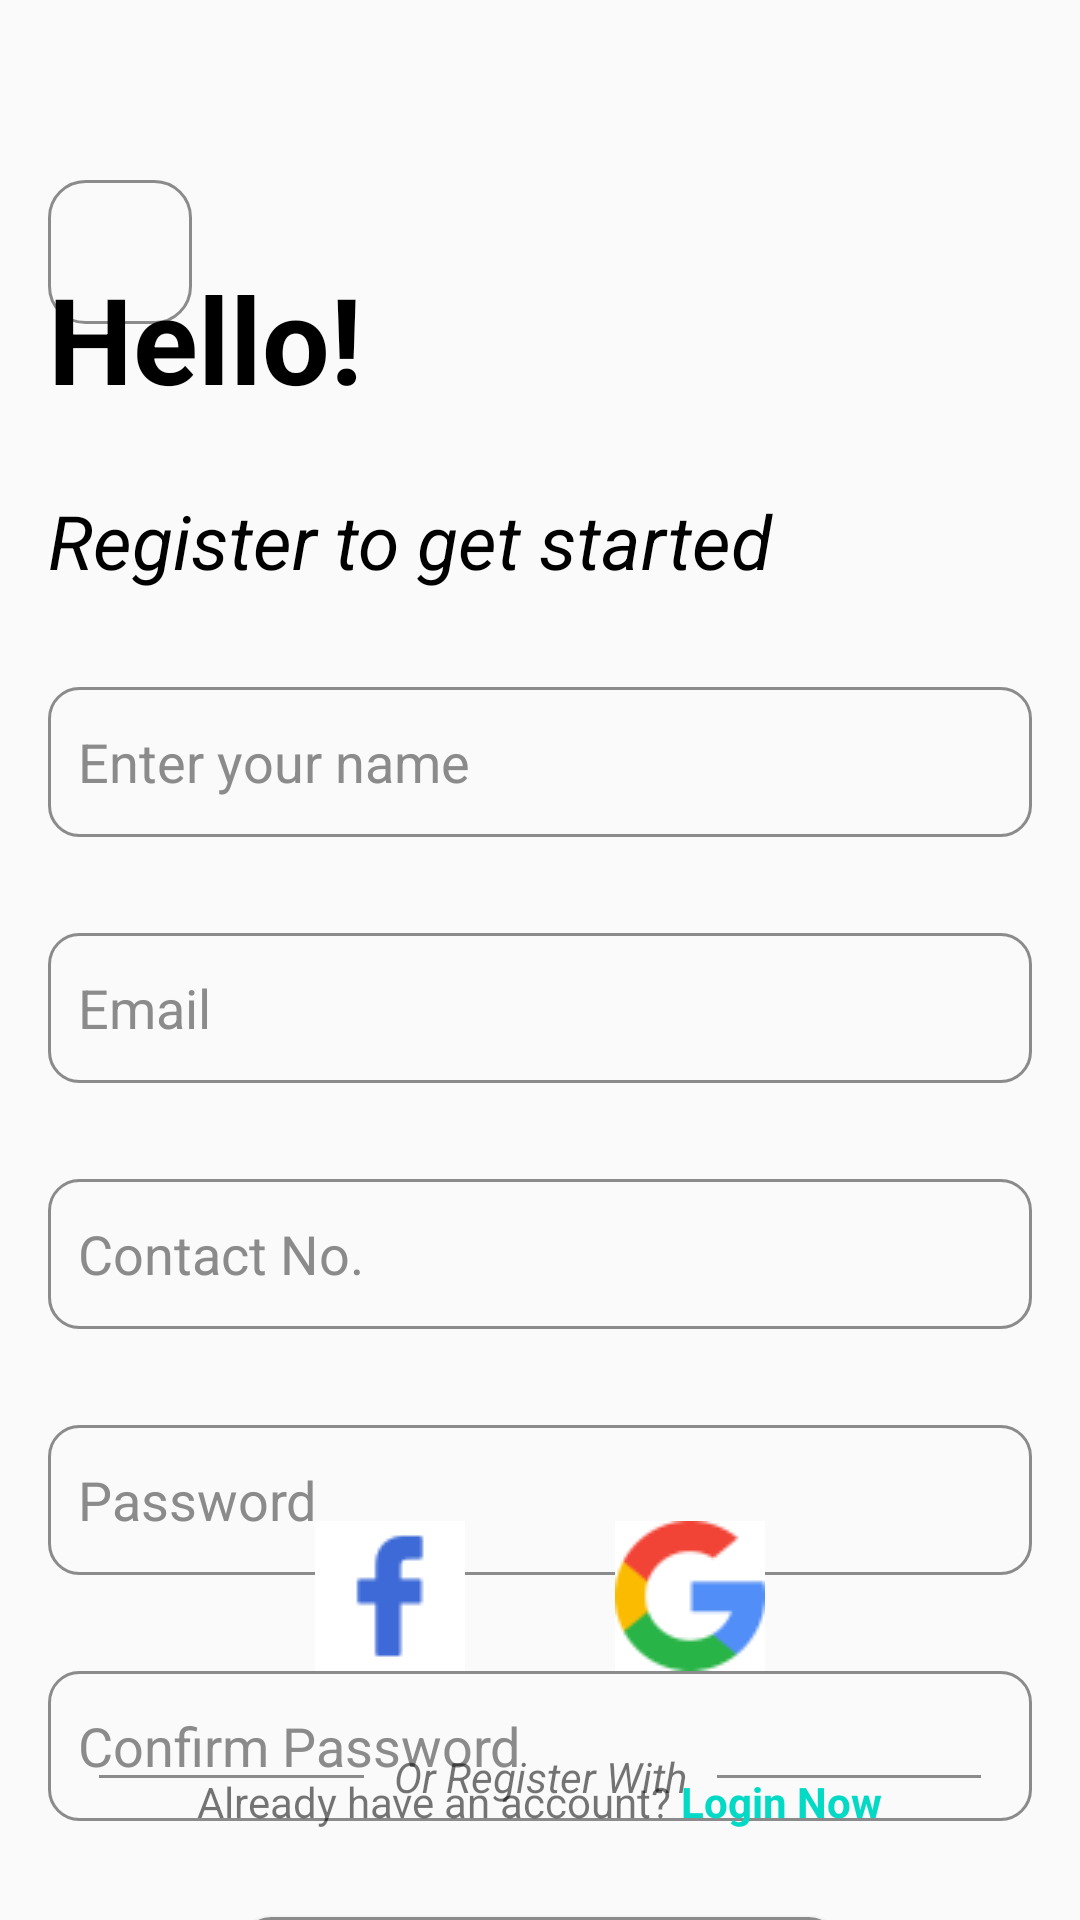

Produce the Android XML layout that renders to this screen, including the resource entries it uses.
<!-- AndroidManifest.xml: application theme Theme.Project1NoteAPP -->
<!-- res/layout/fragment_register.xml -->
<?xml version="1.0" encoding="utf-8"?>
<androidx.constraintlayout.widget.ConstraintLayout xmlns:android="http://schemas.android.com/apk/res/android"
    xmlns:app="http://schemas.android.com/apk/res-auto"
    xmlns:tools="http://schemas.android.com/tools"
    android:layout_width="match_parent"
    android:layout_height="match_parent"
    android:orientation="vertical"
    tools:context=".fragments.RegisterFragment">

    <ImageButton
        android:id="@+id/back_btn"
        android:layout_width="wrap_content"
        android:layout_height="wrap_content"
        android:layout_marginStart="16dp"
        android:layout_marginTop="60dp"
        android:background="@drawable/round_icon"
        android:contentDescription="@string/back_to_login"
        android:minWidth="48dp"
        android:minHeight="48dp"
        android:padding="10dp"
        android:src="@drawable/arrow_back"
        app:layout_constraintStart_toStartOf="parent"
        app:layout_constraintTop_toTopOf="parent" />

    <androidx.constraintlayout.widget.ConstraintLayout
        android:id="@+id/inner_register_container"
        android:layout_width="match_parent"
        android:layout_height="wrap_content"
        android:layout_marginTop="32dp"
        android:padding="16dp"
        app:layout_constraintBottom_toBottomOf="parent"
        app:layout_constraintEnd_toEndOf="parent"
        app:layout_constraintStart_toStartOf="parent"
        app:layout_constraintTop_toBottomOf="@id/back_btn">

        <TextView
            android:id="@+id/textView6"
            android:layout_width="wrap_content"
            android:layout_height="wrap_content"
            android:text="@string/hello"
            android:textColor="@color/black"
            android:textSize="40sp"
            android:textStyle="bold"
            app:layout_constraintStart_toStartOf="parent"
            app:layout_constraintTop_toTopOf="@id/inner_register_container" />

        <TextView
            android:id="@+id/textView7"
            android:layout_width="match_parent"
            android:layout_height="wrap_content"
            android:layout_marginTop="24dp"
            android:text="@string/register_to_get_started"
            android:textColor="@color/black"
            android:textSize="25sp"
            android:textStyle="italic"
            app:layout_constraintEnd_toEndOf="@id/inner_register_container"
            app:layout_constraintStart_toStartOf="@id/inner_register_container"
            app:layout_constraintTop_toBottomOf="@+id/textView6"
            tools:layout_editor_absoluteX="16dp" />

        <EditText
            android:id="@+id/user_name"
            android:layout_width="match_parent"
            android:layout_height="wrap_content"
            android:layout_marginTop="32dp"
            android:autofillHints="username"
            android:background="@drawable/edt_fields"
            android:hint="Enter your name"
            android:inputType="text"
            android:minHeight="50dp"
            android:textColor="@color/black"
            android:textColorHint="@color/grey"
            app:layout_constraintEnd_toEndOf="@id/inner_register_container"
            app:layout_constraintStart_toStartOf="@id/inner_register_container"
            app:layout_constraintTop_toBottomOf="@+id/textView7" />

        <EditText
            android:id="@+id/email_id"
            android:layout_width="match_parent"
            android:layout_height="wrap_content"
            android:layout_marginTop="32dp"
            android:autofillHints="emailAddress"
            android:background="@drawable/edt_fields"
            android:hint="@string/email"
            android:inputType="textEmailAddress"
            android:minHeight="50dp"
            android:textColor="@color/black"
            android:textColorHint="@color/grey"
            app:layout_constraintHorizontal_bias="0.0"
            app:layout_constraintStart_toStartOf="@id/inner_register_container"
            app:layout_constraintEnd_toEndOf="@id/inner_register_container"
            app:layout_constraintTop_toBottomOf="@+id/user_name" />

        <EditText
            android:id="@+id/contact_no"
            android:layout_width="match_parent"
            android:layout_height="wrap_content"
            android:layout_marginTop="32dp"
            android:autofillHints="emailAddress"
            android:background="@drawable/edt_fields"
            android:hint="Contact No."
            android:inputType="textEmailAddress"
            android:minHeight="50dp"
            android:textColor="@color/black"
            android:textColorHint="@color/grey"
            app:layout_constraintHorizontal_bias="0.0"
            app:layout_constraintStart_toStartOf="@id/inner_register_container"
            app:layout_constraintEnd_toEndOf="@id/inner_register_container"
            app:layout_constraintTop_toBottomOf="@+id/email_id" />


        <EditText
            android:id="@+id/password"
            android:layout_width="match_parent"
            android:layout_height="wrap_content"
            android:layout_marginTop="32dp"
            android:background="@drawable/edt_fields"
            android:hint="@string/password"
            android:importantForAutofill="no"
            android:inputType="textPassword"
            android:minHeight="50dp"
            android:textColor="@color/black"
            android:textColorHint="@color/grey"
            app:layout_constraintStart_toStartOf="@id/inner_register_container"
            app:layout_constraintEnd_toEndOf="@id/inner_register_container"
            app:layout_constraintTop_toBottomOf="@+id/contact_no" />

        <EditText
            android:id="@+id/cnf_password"
            android:layout_width="match_parent"
            android:layout_height="wrap_content"
            android:layout_marginTop="32dp"
            android:background="@drawable/edt_fields"
            android:hint="@string/confirm_password"
            android:importantForAutofill="no"
            android:inputType="textPassword"
            android:minHeight="50dp"
            android:textColor="@color/black"
            android:textColorHint="@color/grey"
            app:layout_constraintStart_toStartOf="@id/inner_register_container"
            app:layout_constraintEnd_toEndOf="@id/inner_register_container"
            app:layout_constraintTop_toBottomOf="@+id/password" />

        <Button
            android:id="@+id/register_btn"
            android:layout_width="200dp"
            android:layout_height="wrap_content"
            android:layout_gravity="center"
            android:layout_marginTop="32dp"
            android:background="@drawable/btn_fields"
            android:ems="25"
            android:text="@string/register"
            android:textSize="15sp"
            android:textStyle="bold"
            app:layout_constraintEnd_toEndOf="@+id/cnf_password"
            app:layout_constraintStart_toStartOf="@+id/cnf_password"
            app:layout_constraintTop_toBottomOf="@+id/cnf_password" />

        <LinearLayout
            android:layout_width="match_parent"
            android:layout_height="wrap_content"
            android:layout_marginBottom="28dp"
            android:layout_marginTop="28dp"
            android:gravity="center"
            android:orientation="horizontal"
            android:weightSum="2"
            app:layout_constraintTop_toBottomOf="@id/register_btn"
            app:layout_constraintBottom_toTopOf="@+id/linearLayout"
            app:layout_constraintStart_toStartOf="@id/inner_register_container"
            app:layout_constraintEnd_toEndOf="@id/inner_register_container"
            app:layout_constraintHorizontal_bias="1.0"
            >


            <View
                android:layout_width="match_parent"
                android:layout_height="1dp"
                android:layout_marginStart="17dp"
                android:layout_weight="1"
                android:background="@color/grey" />

            <TextView
                android:layout_width="wrap_content"
                android:layout_height="wrap_content"
                android:layout_gravity="center"
                android:layout_margin="10dp"
                android:text="@string/or_register_with"
                android:textAlignment="center"
                android:textStyle="italic" />


            <View
                android:layout_width="match_parent"
                android:layout_height="1dp"
                android:layout_marginEnd="17dp"
                android:layout_weight="1"
                android:background="@color/grey" />
        </LinearLayout>

        <LinearLayout
            android:id="@+id/linearLayout"
            android:layout_width="match_parent"
            android:layout_height="wrap_content"
            android:layout_marginBottom="24dp"
            android:gravity="center"
            android:orientation="horizontal"
            android:padding="10dp"
            app:layout_constraintBottom_toTopOf="@+id/linearLayout2"
            app:layout_constraintStart_toStartOf="@id/inner_register_container"
            app:layout_constraintEnd_toEndOf="@id/inner_register_container">

            <ImageButton
                android:id="@+id/facebook"
                android:layout_width="wrap_content"
                android:layout_height="wrap_content"
                android:background="@color/white"
                android:contentDescription="@string/facebook_register"
                android:src="@drawable/facebook" />

            <ImageButton
                android:id="@+id/google"
                android:layout_width="wrap_content"
                android:layout_height="wrap_content"
                android:layout_marginStart="50dp"
                android:background="@color/white"
                android:contentDescription="@string/google_register"
                android:src="@drawable/google" />

        </LinearLayout>

        <LinearLayout
            android:id="@+id/linearLayout2"
            android:layout_width="match_parent"
            android:layout_height="wrap_content"
            android:layout_marginBottom="84dp"
            android:gravity="center"
            app:layout_constraintBottom_toBottomOf="parent"
            app:layout_constraintStart_toStartOf="@id/inner_register_container"
            app:layout_constraintEnd_toEndOf="@id/inner_register_container">

            <TextView
                android:layout_width="wrap_content"
                android:layout_height="wrap_content"
                android:text="@string/already_have_an_account" />

            <TextView
                android:id="@+id/sign_in"
                android:layout_width="wrap_content"
                android:layout_height="wrap_content"
                android:layout_marginStart="3dp"
                android:text="@string/login_now"
                android:textAlignment="textEnd"
                android:textColor="@color/teal_200"
                android:textStyle="bold" />
        </LinearLayout>
    </androidx.constraintlayout.widget.ConstraintLayout>
</androidx.constraintlayout.widget.ConstraintLayout>
<!-- resources referenced by this layout -->
<resources>
  <color name="black">#FF000000</color>
  <color name="grey">#8B8B8B</color>
  <color name="teal_200">#FF03DAC5</color>
  <color name="white">#FFFFFFFF</color>
  <!-- drawable btn_fields (drawable) -->
  <?xml version="1.0" encoding="utf-8"?>
  <shape xmlns:android="http://schemas.android.com/apk/res/android">
  
      <corners android:radius="10dp"/>
      <stroke android:color="@color/grey" android:width="1dp"/>
      <padding android:left="10dp"/>
      <solid android:color="@color/white"/>
  
  </shape>
  <!-- drawable edt_fields (drawable) -->
  <?xml version="1.0" encoding="utf-8"?>
  <shape xmlns:android="http://schemas.android.com/apk/res/android">
      <corners android:radius="10dp"/>
      <stroke android:color="@color/grey" android:width="1dp"/>
      <padding android:left="10dp"/>
  </shape>
  <!-- drawable facebook: png bitmap (drawable, 663 bytes) -->
  <!-- drawable google: png bitmap (drawable, 1919 bytes) -->
  <!-- drawable round_icon (drawable) -->
  <?xml version="1.0" encoding="utf-8"?>
  <shape xmlns:android="http://schemas.android.com/apk/res/android"
      android:shape="rectangle">
  
      <corners android:radius="12dp" />
      <stroke android:width="1dp" android:color="@color/grey" />
  </shape>
  <string name="already_have_an_account">Already have an account?</string>
  <string name="back_to_login">back to login</string>
  <string name="confirm_password">Confirm Password</string>
  <string name="email">Email</string>
  <string name="facebook_register">facebook register</string>
  <string name="google_register">google register</string>
  <string name="hello">Hello!</string>
  <string name="login_now">Login Now</string>
  <string name="or_register_with">Or Register With</string>
  <string name="password">Password</string>
  <string name="register">Register</string>
  <string name="register_to_get_started">Register to get started</string>
  <style name="Theme.Project1NoteAPP" parent="Theme.AppCompat.DayNight.NoActionBar">
          
          <item name="colorPrimary">@color/purple_500</item>
          <item name="colorPrimaryVariant">@color/purple_700</item>
          <item name="colorOnPrimary">@color/white</item>
          
          <item name="colorSecondary">@color/teal_200</item>
          <item name="colorSecondaryVariant">@color/teal_700</item>
          <item name="colorOnSecondary">@color/black</item>
          
          <item name="android:statusBarColor">?attr/colorPrimaryVariant</item>
          
      </style>
  <color name="purple_500">#FF6200EE</color>
  <color name="purple_700">#FF3700B3</color>
  <color name="teal_700">#FF018786</color>
</resources>
